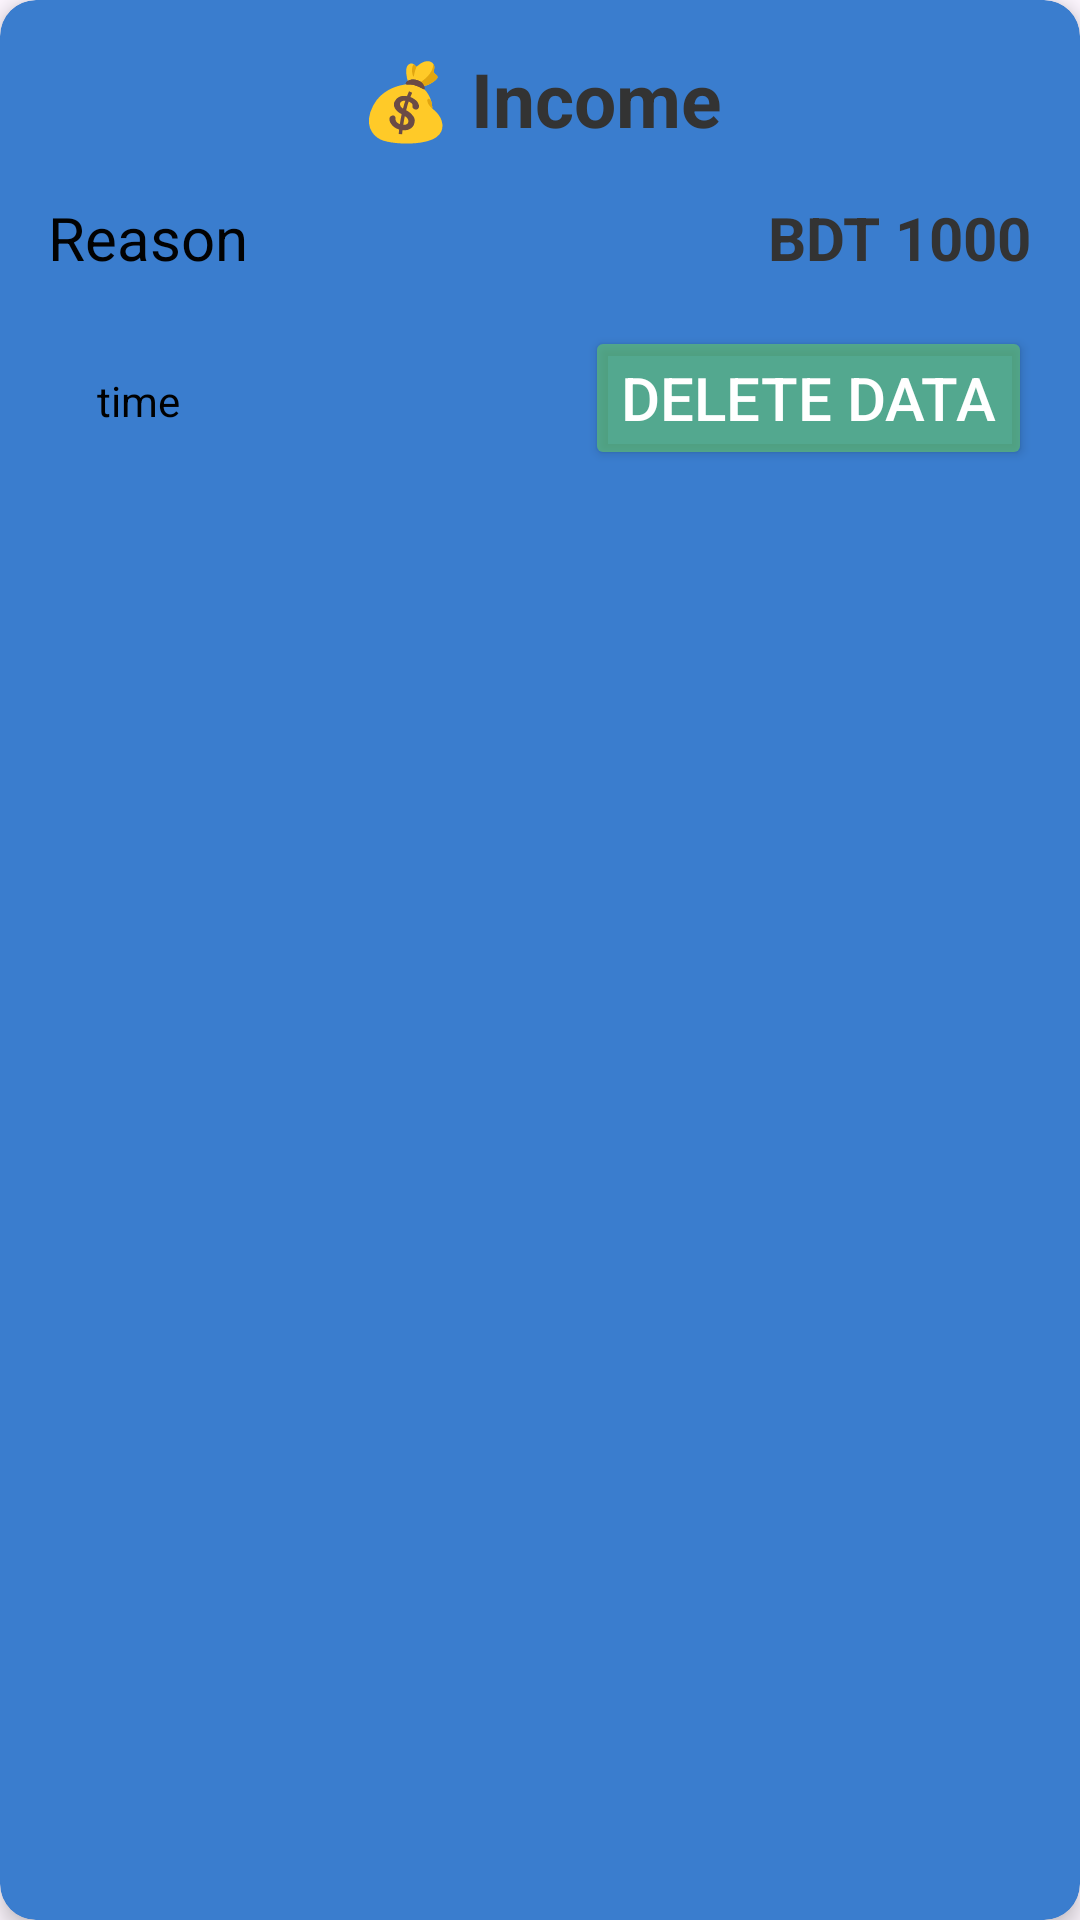

Android layout source for this screen:
<!-- AndroidManifest.xml: application theme Theme.DailyMoneyTrackerApp -->
<!-- res/layout/item.xml -->
<?xml version="1.0" encoding="utf-8"?>
<androidx.cardview.widget.CardView
    xmlns:android="http://schemas.android.com/apk/res/android"
    xmlns:app="http://schemas.android.com/apk/res-auto"
    android:layout_width="match_parent"
    android:layout_height="wrap_content"
    android:layout_margin="16dp"
    app:cardCornerRadius="12dp"
    app:cardElevation="4dp"
    android:backgroundTint="#3A7DCE">

    <LinearLayout
        android:layout_width="match_parent"
        android:layout_height="wrap_content"
        android:orientation="vertical"
        android:padding="16dp">


        <LinearLayout
            android:layout_width="match_parent"
            android:layout_height="wrap_content"
            android:orientation="horizontal"
            android:gravity="center_vertical"
            android:layout_marginBottom="16dp">

            <TextView
                android:id="@+id/titleT"
                android:layout_width="match_parent"
                android:layout_height="wrap_content"
                android:gravity="center"
                android:text="💰 Income"
                android:textColor="#333333"
                android:textSize="25sp"
                android:textStyle="bold" />

        </LinearLayout>

        <LinearLayout
            android:layout_width="match_parent"
            android:layout_height="wrap_content"
            android:orientation="horizontal"
            android:layout_gravity="center_horizontal"
            android:layout_marginBottom="16dp">

            <TextView
                android:id="@+id/reasonT"
                android:layout_width="0dp"
                android:layout_height="wrap_content"
                android:layout_weight="1"
                android:text="Reason"
                android:textSize="20sp"
                android:textColor="#020202" />

            <TextView
                android:id="@+id/amountT"
                android:layout_width="wrap_content"
                android:layout_height="wrap_content"
                android:text="BDT 1000"
                android:textSize="20sp"
                android:textStyle="bold"
                android:textColor="#333333" />

        </LinearLayout>

        <RelativeLayout
            android:layout_width="match_parent"
            android:layout_height="wrap_content"
            android:orientation="horizontal"
            >

            <TextView
                android:id="@+id/timeT"
                android:layout_width="60dp"
                android:layout_height="50dp"
                android:text="time"
                android:textColor="#000000"
                android:gravity="center"
                android:background="#3A7DCE"
                />

            <Button
                android:id="@+id/btnT"
                android:layout_width="wrap_content"
                android:layout_height="wrap_content"
                android:text="Delete Data"
                android:textSize="20sp"
                android:textColor="#FFFFFF"
                android:backgroundTint="#A760BF6E"
                android:layout_alignParentRight="true"
                />

        </RelativeLayout>

    </LinearLayout>

</androidx.cardview.widget.CardView>
<!-- resources referenced by this layout -->
<resources>
  <style name="Theme.DailyMoneyTrackerApp" parent="Base.Theme.DailyMoneyTrackerApp" />
  <style name="Base.Theme.DailyMoneyTrackerApp" parent="Theme.Material3.DayNight.NoActionBar">
          
          
      </style>
</resources>
